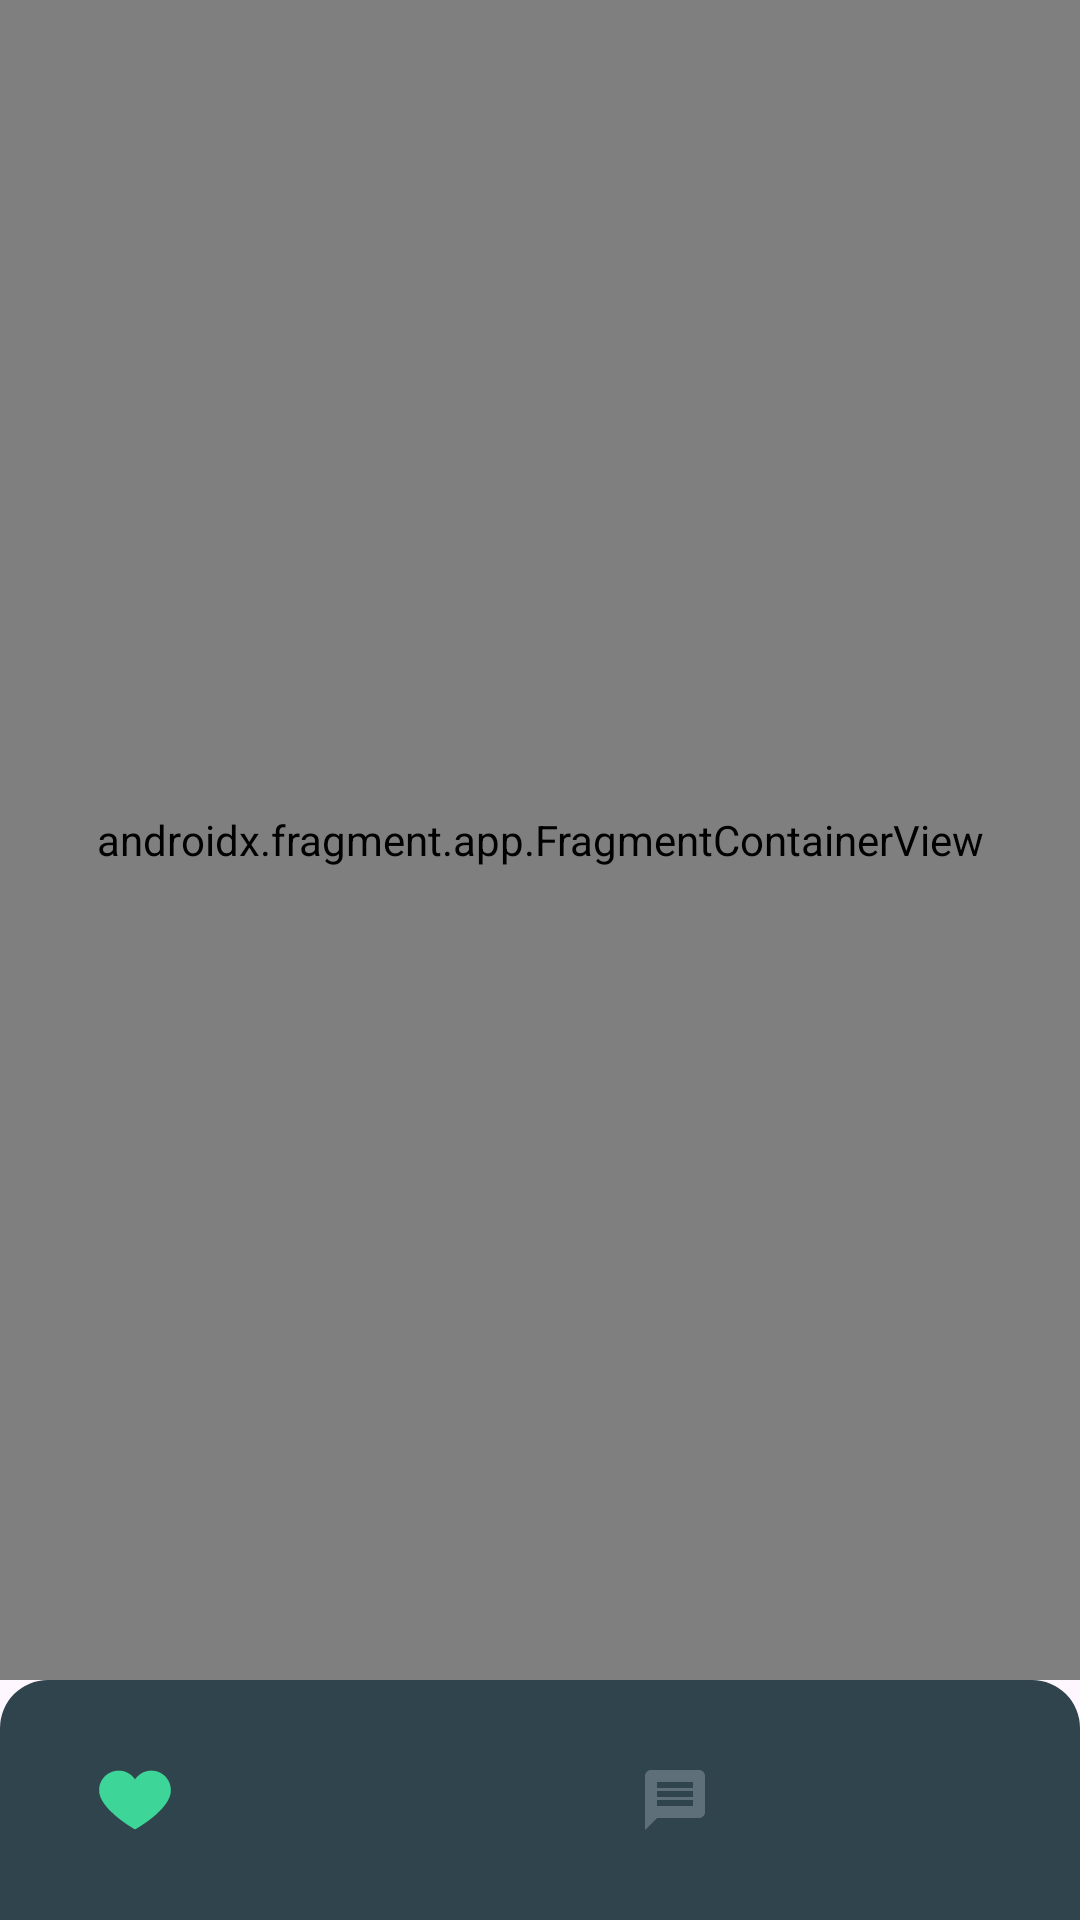

Write the Android layout XML for this screen, with the resource values it uses.
<!-- AndroidManifest.xml: application theme Theme.TaskN22 -->
<!-- res/layout/fragment_main_container.xml -->
<?xml version="1.0" encoding="utf-8"?>
<androidx.constraintlayout.widget.ConstraintLayout xmlns:android="http://schemas.android.com/apk/res/android"
    xmlns:app="http://schemas.android.com/apk/res-auto"
    android:layout_width="match_parent"
    android:layout_height="match_parent">

    <androidx.fragment.app.FragmentContainerView
        android:id="@+id/inner_nav_host_fragment"
        android:name="androidx.navigation.fragment.NavHostFragment"
        android:layout_width="match_parent"
        android:layout_height="0dp"
        app:defaultNavHost="true"
        app:layout_constraintBottom_toTopOf="@+id/bottom_navigation"
        app:layout_constraintTop_toTopOf="parent"
        app:navGraph="@navigation/nav_graph" />

    <com.google.android.material.bottomnavigation.BottomNavigationView
        android:id="@+id/bottom_navigation"
        android:layout_width="0dp"
        android:layout_height="wrap_content"
        android:background="@drawable/bottom_nav_background"
        app:itemActiveIndicatorStyle="@style/CustomBottomNavigationActiveIndicator"
        app:itemIconTint="@drawable/selector"
        app:labelVisibilityMode="unlabeled"
        app:layout_constraintBottom_toBottomOf="parent"
        app:layout_constraintEnd_toEndOf="parent"
        app:layout_constraintStart_toStartOf="parent"
        app:menu="@menu/bottom_navigation_menu" />

</androidx.constraintlayout.widget.ConstraintLayout>
<!-- resources referenced by this layout -->
<resources>
  <!-- drawable bottom_nav_background (drawable) -->
  <?xml version="1.0" encoding="utf-8"?>
  <shape xmlns:android="http://schemas.android.com/apk/res/android">
      <solid android:color="@color/dark_green"/>
      <corners android:topRightRadius="16dp" android:topLeftRadius="16dp"/>
  </shape>
  <!-- drawable selector (drawable) -->
  <?xml version="1.0" encoding="utf-8"?>
  <selector xmlns:android="http://schemas.android.com/apk/res/android">
      <item android:state_checked="true" android:color="@color/green"/>
      <item android:color="@color/grey"  />
  </selector>
  <style name="CustomBottomNavigationActiveIndicator" parent="">
          <item name="android:width">0dp</item>
          <item name="android:height">0dp</item>
          <item name="marginHorizontal">4dp</item>
          <item name="android:shape">oval</item>
          <item name="shapeAppearanceOverlay">@style/circleImageViewRounded</item>
          <item name="android:color">@color/green</item>
      </style>
  <style name="Theme.TaskN22" parent="Base.Theme.TaskN22" />
  <color name="dark_green">#30444E</color>
  <color name="green">#3DD598</color>
  <color name="grey">#5E6F7A</color>
  <style name="circleImageViewRounded">
          <item name="cornerFamily">rounded</item>
          <item name="cornerSize">50%</item>
      </style>
  <style name="Base.Theme.TaskN22" parent="Theme.Material3.DayNight.NoActionBar">
          
          
      </style>
</resources>
